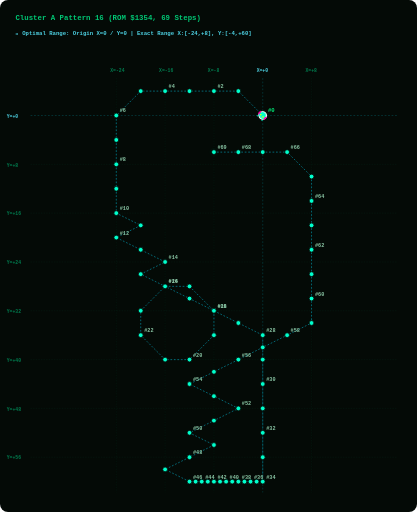
t = 0.00 s
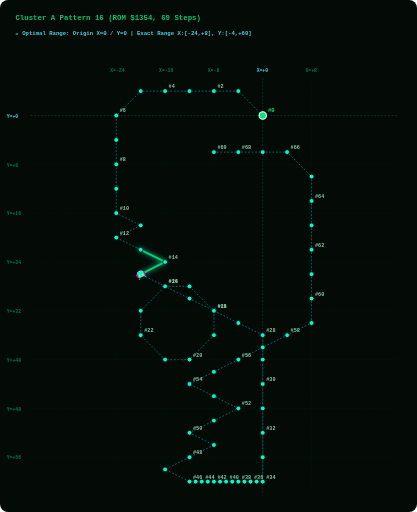
t = 1.88 s
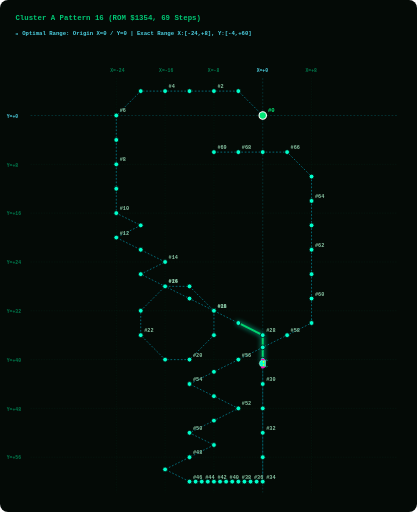
t = 3.75 s
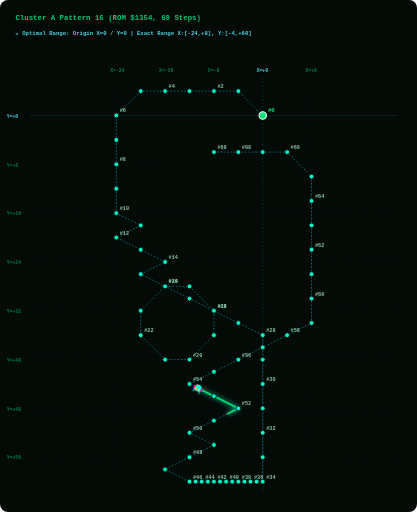
t = 5.63 s

The animated SVG that drew these frames (rendered in a browser with its animation timeline set to each time). Animation: 2 SMIL elements (animate=1,animateMotion=1); one cycle of 7.50 s, repeats indefinitely.

<svg width="960" height="1180" viewBox="0 0 960 1180" xmlns="http://www.w3.org/2000/svg" style="background:#040A06; border-radius:8px;">
  <style>
    .grid-line { fill:none; stroke:#003B26; stroke-width:1.0; stroke-dasharray:3 3; opacity:0.50; }
    .axis-main-line { fill:none; stroke:#00838F; stroke-width:1.2; stroke-dasharray:4 4; opacity:0.60; }
    .axis-label { fill: #007A4D; font-family: monospace; font-size: 11px; font-weight: bold; }
    .origin-label { fill: #4DD0E1; font-family: monospace; font-size: 11px; font-weight: bold; }
    .path { fill:none; stroke:#00B8D4; stroke-width:1.6; stroke-dasharray:4 4; opacity:0.75; }
    .step-dot { fill:#00FFCC; stroke:#040A06; stroke-width:1.8; cursor:pointer; }
    .step-dot:hover { fill:#FFFFFF; stroke:#FF00AA; stroke-width:3.5; r:8.5; }
    .step-num { fill: #88C4A3; font-family: monospace; font-size: 12px; font-weight: bold; pointer-events:none; }
    .start-dot { fill:#00E676; stroke:#FFFFFF; stroke-width:2.5; cursor:pointer; }
    .start-text { fill:#00E676; font-family: monospace; font-size: 13px; font-weight: bold; pointer-events:none; }
    .alien-main { fill:#00FFCC; stroke:#FFFFFF; stroke-width:1; }
    .alien-wing { fill:#FF00AA; }
    .alien-eye { fill:#FFFF00; }
    .title-text { fill: #00C875; font-family: monospace; font-size: 17px; font-weight: bold; }
    .portrait-badge { fill: #4DD0E1; font-family: monospace; font-size: 13px; font-weight: bold; }
  </style>

  <!-- Title &amp; Cyan Origin Grid Header -->
  <text x="35" y="45" class="title-text">Cluster A Pattern 16 (ROM $1354, 69 Steps)</text>
  <text x="35" y="80" class="portrait-badge">📍 Optimal Range: Origin X=0 / Y=0 | Exact Range X:[-24,+8], Y:[-4,+60]</text>
  
  <!-- LAYER 1: Phoenix Screen Grid Overlay -->
  <line x1="267.5" y1="180" x2="267.5" y2="1135" class="grid-line" /><text x="253.5" y="165" class="axis-label">X=-24</text><line x1="380.0" y1="180" x2="380.0" y2="1135" class="grid-line" /><text x="366.0" y="165" class="axis-label">X=-16</text><line x1="492.5" y1="180" x2="492.5" y2="1135" class="grid-line" /><text x="478.5" y="165" class="axis-label">X=-8</text><line x1="605.0" y1="180" x2="605.0" y2="1135" class="axis-main-line" /><text x="591.0" y="165" class="origin-label">X=+0</text><line x1="717.5" y1="180" x2="717.5" y2="1135" class="grid-line" /><text x="703.5" y="165" class="axis-label">X=+8</text><line x1="70" y1="266.2" x2="915" y2="266.2" class="axis-main-line" /><text x="15" y="271.2" class="origin-label">Y=+0</text><line x1="70" y1="378.8" x2="915" y2="378.8" class="grid-line" /><text x="15" y="383.8" class="axis-label">Y=+8</text><line x1="70" y1="491.2" x2="915" y2="491.2" class="grid-line" /><text x="15" y="496.2" class="axis-label">Y=+16</text><line x1="70" y1="603.8" x2="915" y2="603.8" class="grid-line" /><text x="15" y="608.8" class="axis-label">Y=+24</text><line x1="70" y1="716.2" x2="915" y2="716.2" class="grid-line" /><text x="15" y="721.2" class="axis-label">Y=+32</text><line x1="70" y1="828.8" x2="915" y2="828.8" class="grid-line" /><text x="15" y="833.8" class="axis-label">Y=+40</text><line x1="70" y1="941.2" x2="915" y2="941.2" class="grid-line" /><text x="15" y="946.2" class="axis-label">Y=+48</text><line x1="70" y1="1053.8" x2="915" y2="1053.8" class="grid-line" /><text x="15" y="1058.8" class="axis-label">Y=+56</text>
  
  <!-- LAYER 2: Prescribed Vector Path Line -->
  <path id="patPath" d="M 605.0,266.2 L 548.8,210.0 L 492.5,210.0 L 436.2,210.0 L 380.0,210.0 L 323.8,210.0 L 267.5,266.2 L 267.5,322.5 L 267.5,378.8 L 267.5,435.0 L 267.5,491.2 L 323.8,519.4 L 267.5,547.5 L 323.8,575.6 L 380.0,603.8 L 323.8,631.9 L 380.0,660.0 L 436.2,688.1 L 492.5,716.2 L 492.5,772.5 L 436.2,828.8 L 380.0,828.8 L 323.8,772.5 L 323.8,716.2 L 380.0,660.0 L 436.2,660.0 L 492.5,716.2 L 548.8,744.4 L 605.0,772.5 L 605.0,828.8 L 605.0,885.0 L 605.0,941.2 L 605.0,997.5 L 605.0,1053.8 L 605.0,1110.0 L 590.9,1110.0 L 576.9,1110.0 L 562.8,1110.0 L 548.8,1110.0 L 534.7,1110.0 L 520.6,1110.0 L 506.6,1110.0 L 492.5,1110.0 L 478.4,1110.0 L 464.4,1110.0 L 450.3,1110.0 L 436.2,1110.0 L 380.0,1081.9 L 436.2,1053.8 L 492.5,1025.6 L 436.2,997.5 L 492.5,969.4 L 548.8,941.2 L 492.5,913.1 L 436.2,885.0 L 492.5,856.9 L 548.8,828.8 L 605.0,800.6 L 661.2,772.5 L 717.5,744.4 L 717.5,688.1 L 717.5,631.9 L 717.5,575.6 L 717.5,519.4 L 717.5,463.1 L 717.5,406.9 L 661.2,350.6 L 605.0,350.6 L 548.8,350.6 L 492.5,350.6" class="path" />
  
  <!-- LAYER 3: GLOWING GREEN PATH TRAIL (Renders EXACTLY on path_d and extends STRICTLY BEHIND the alien bug!) -->
  <path d="M 605.0,266.2 L 548.8,210.0 L 492.5,210.0 L 436.2,210.0 L 380.0,210.0 L 323.8,210.0 L 267.5,266.2 L 267.5,322.5 L 267.5,378.8 L 267.5,435.0 L 267.5,491.2 L 323.8,519.4 L 267.5,547.5 L 323.8,575.6 L 380.0,603.8 L 323.8,631.9 L 380.0,660.0 L 436.2,688.1 L 492.5,716.2 L 492.5,772.5 L 436.2,828.8 L 380.0,828.8 L 323.8,772.5 L 323.8,716.2 L 380.0,660.0 L 436.2,660.0 L 492.5,716.2 L 548.8,744.4 L 605.0,772.5 L 605.0,828.8 L 605.0,885.0 L 605.0,941.2 L 605.0,997.5 L 605.0,1053.8 L 605.0,1110.0 L 590.9,1110.0 L 576.9,1110.0 L 562.8,1110.0 L 548.8,1110.0 L 534.7,1110.0 L 520.6,1110.0 L 506.6,1110.0 L 492.5,1110.0 L 478.4,1110.0 L 464.4,1110.0 L 450.3,1110.0 L 436.2,1110.0 L 380.0,1081.9 L 436.2,1053.8 L 492.5,1025.6 L 436.2,997.5 L 492.5,969.4 L 548.8,941.2 L 492.5,913.1 L 436.2,885.0 L 492.5,856.9 L 548.8,828.8 L 605.0,800.6 L 661.2,772.5 L 717.5,744.4 L 717.5,688.1 L 717.5,631.9 L 717.5,575.6 L 717.5,519.4 L 717.5,463.1 L 717.5,406.9 L 661.2,350.6 L 605.0,350.6 L 548.8,350.6 L 492.5,350.6" stroke="#00E676" stroke-width="4.5" stroke-linecap="round" stroke-linejoin="round" fill="none" opacity="0.90" style="filter:drop-shadow(0 0 6px #00FFCC); stroke-dasharray:130.0 3690.8;">
    <animate attributeName="stroke-dashoffset" values="130.0; -3560.8" dur="7.5s" repeatCount="indefinite" />
  </path>

  <!-- LAYER 4: Step Dots &amp; Numbers Along Trajectory -->
  <g class="step-group">
      <title>Step #0 | ROM Byte: 0x00 | Vector dX: +0, dY: +0 | Relative Position: (X=+0, Y=+0)</title>
      <circle cx="605.0" cy="266.2" r="8.5" class="start-dot" />
      <text x="617.0" y="257.2" class="start-text">#0</text>
    </g><g class="step-group">
      <title>Step #1 | ROM Byte: 0x1C | Vector dX: -4, dY: -4 | Relative Position: (X=-4, Y=-4)</title>
      <circle cx="548.8" cy="210.0" r="5.5" class="step-dot" />
      
    </g><g class="step-group">
      <title>Step #2 | ROM Byte: 0x11 | Vector dX: -4, dY: +0 | Relative Position: (X=-8, Y=-4)</title>
      <circle cx="492.5" cy="210.0" r="5.5" class="step-dot" />
      <text x="500.5" y="203.0" class="step-num">#2</text>
    </g><g class="step-group">
      <title>Step #3 | ROM Byte: 0x12 | Vector dX: -4, dY: +0 | Relative Position: (X=-12, Y=-4)</title>
      <circle cx="436.2" cy="210.0" r="5.5" class="step-dot" />
      
    </g><g class="step-group">
      <title>Step #4 | ROM Byte: 0x13 | Vector dX: -4, dY: +0 | Relative Position: (X=-16, Y=-4)</title>
      <circle cx="380.0" cy="210.0" r="5.5" class="step-dot" />
      <text x="388.0" y="203.0" class="step-num">#4</text>
    </g><g class="step-group">
      <title>Step #5 | ROM Byte: 0x10 | Vector dX: -4, dY: +0 | Relative Position: (X=-20, Y=-4)</title>
      <circle cx="323.8" cy="210.0" r="5.5" class="step-dot" />
      
    </g><g class="step-group">
      <title>Step #6 | ROM Byte: 0x1D | Vector dX: -4, dY: +4 | Relative Position: (X=-24, Y=+0)</title>
      <circle cx="267.5" cy="266.2" r="5.5" class="step-dot" />
      <text x="275.5" y="259.2" class="step-num">#6</text>
    </g><g class="step-group">
      <title>Step #7 | ROM Byte: 0x0D | Vector dX: +0, dY: +4 | Relative Position: (X=-24, Y=+4)</title>
      <circle cx="267.5" cy="322.5" r="5.5" class="step-dot" />
      
    </g><g class="step-group">
      <title>Step #8 | ROM Byte: 0x0E | Vector dX: +0, dY: +4 | Relative Position: (X=-24, Y=+8)</title>
      <circle cx="267.5" cy="378.8" r="5.5" class="step-dot" />
      <text x="275.5" y="371.8" class="step-num">#8</text>
    </g><g class="step-group">
      <title>Step #9 | ROM Byte: 0x0B | Vector dX: +0, dY: +4 | Relative Position: (X=-24, Y=+12)</title>
      <circle cx="267.5" cy="435.0" r="5.5" class="step-dot" />
      
    </g><g class="step-group">
      <title>Step #10 | ROM Byte: 0x0C | Vector dX: +0, dY: +4 | Relative Position: (X=-24, Y=+16)</title>
      <circle cx="267.5" cy="491.2" r="5.5" class="step-dot" />
      <text x="275.5" y="484.2" class="step-num">#10</text>
    </g><g class="step-group">
      <title>Step #11 | ROM Byte: 0x09 | Vector dX: +4, dY: +2 | Relative Position: (X=-20, Y=+18)</title>
      <circle cx="323.8" cy="519.4" r="5.5" class="step-dot" />
      
    </g><g class="step-group">
      <title>Step #12 | ROM Byte: 0x0A | Vector dX: -4, dY: +2 | Relative Position: (X=-24, Y=+20)</title>
      <circle cx="267.5" cy="547.5" r="5.5" class="step-dot" />
      <text x="275.5" y="540.5" class="step-num">#12</text>
    </g><g class="step-group">
      <title>Step #13 | ROM Byte: 0x09 | Vector dX: +4, dY: +2 | Relative Position: (X=-20, Y=+22)</title>
      <circle cx="323.8" cy="575.6" r="5.5" class="step-dot" />
      
    </g><g class="step-group">
      <title>Step #14 | ROM Byte: 0x09 | Vector dX: +4, dY: +2 | Relative Position: (X=-16, Y=+24)</title>
      <circle cx="380.0" cy="603.8" r="5.5" class="step-dot" />
      <text x="388.0" y="596.8" class="step-num">#14</text>
    </g><g class="step-group">
      <title>Step #15 | ROM Byte: 0x0A | Vector dX: -4, dY: +2 | Relative Position: (X=-20, Y=+26)</title>
      <circle cx="323.8" cy="631.9" r="5.5" class="step-dot" />
      
    </g><g class="step-group">
      <title>Step #16 | ROM Byte: 0x09 | Vector dX: +4, dY: +2 | Relative Position: (X=-16, Y=+28)</title>
      <circle cx="380.0" cy="660.0" r="5.5" class="step-dot" />
      <text x="388.0" y="653.0" class="step-num">#16</text>
    </g><g class="step-group">
      <title>Step #17 | ROM Byte: 0x09 | Vector dX: +4, dY: +2 | Relative Position: (X=-12, Y=+30)</title>
      <circle cx="436.2" cy="688.1" r="5.5" class="step-dot" />
      
    </g><g class="step-group">
      <title>Step #18 | ROM Byte: 0x09 | Vector dX: +4, dY: +2 | Relative Position: (X=-8, Y=+32)</title>
      <circle cx="492.5" cy="716.2" r="5.5" class="step-dot" />
      <text x="500.5" y="709.2" class="step-num">#18</text>
    </g><g class="step-group">
      <title>Step #19 | ROM Byte: 0x06 | Vector dX: +0, dY: +4 | Relative Position: (X=-8, Y=+36)</title>
      <circle cx="492.5" cy="772.5" r="5.5" class="step-dot" />
      
    </g><g class="step-group">
      <title>Step #20 | ROM Byte: 0x1A | Vector dX: -4, dY: +4 | Relative Position: (X=-12, Y=+40)</title>
      <circle cx="436.2" cy="828.8" r="5.5" class="step-dot" />
      <text x="444.2" y="821.8" class="step-num">#20</text>
    </g><g class="step-group">
      <title>Step #21 | ROM Byte: 0x04 | Vector dX: -4, dY: +0 | Relative Position: (X=-16, Y=+40)</title>
      <circle cx="380.0" cy="828.8" r="5.5" class="step-dot" />
      
    </g><g class="step-group">
      <title>Step #22 | ROM Byte: 0x1B | Vector dX: -4, dY: -4 | Relative Position: (X=-20, Y=+36)</title>
      <circle cx="323.8" cy="772.5" r="5.5" class="step-dot" />
      <text x="331.8" y="765.5" class="step-num">#22</text>
    </g><g class="step-group">
      <title>Step #23 | ROM Byte: 0x05 | Vector dX: +0, dY: -4 | Relative Position: (X=-20, Y=+32)</title>
      <circle cx="323.8" cy="716.2" r="5.5" class="step-dot" />
      
    </g><g class="step-group">
      <title>Step #24 | ROM Byte: 0x18 | Vector dX: +4, dY: -4 | Relative Position: (X=-16, Y=+28)</title>
      <circle cx="380.0" cy="660.0" r="5.5" class="step-dot" />
      <text x="388.0" y="653.0" class="step-num">#24</text>
    </g><g class="step-group">
      <title>Step #25 | ROM Byte: 0x03 | Vector dX: +4, dY: +0 | Relative Position: (X=-12, Y=+28)</title>
      <circle cx="436.2" cy="660.0" r="5.5" class="step-dot" />
      
    </g><g class="step-group">
      <title>Step #26 | ROM Byte: 0x19 | Vector dX: +4, dY: +4 | Relative Position: (X=-8, Y=+32)</title>
      <circle cx="492.5" cy="716.2" r="5.5" class="step-dot" />
      <text x="500.5" y="709.2" class="step-num">#26</text>
    </g><g class="step-group">
      <title>Step #27 | ROM Byte: 0x09 | Vector dX: +4, dY: +2 | Relative Position: (X=-4, Y=+34)</title>
      <circle cx="548.8" cy="744.4" r="5.5" class="step-dot" />
      
    </g><g class="step-group">
      <title>Step #28 | ROM Byte: 0x09 | Vector dX: +4, dY: +2 | Relative Position: (X=+0, Y=+36)</title>
      <circle cx="605.0" cy="772.5" r="5.5" class="step-dot" />
      <text x="613.0" y="765.5" class="step-num">#28</text>
    </g><g class="step-group">
      <title>Step #29 | ROM Byte: 0x0D | Vector dX: +0, dY: +4 | Relative Position: (X=+0, Y=+40)</title>
      <circle cx="605.0" cy="828.8" r="5.5" class="step-dot" />
      
    </g><g class="step-group">
      <title>Step #30 | ROM Byte: 0x0E | Vector dX: +0, dY: +4 | Relative Position: (X=+0, Y=+44)</title>
      <circle cx="605.0" cy="885.0" r="5.5" class="step-dot" />
      <text x="613.0" y="878.0" class="step-num">#30</text>
    </g><g class="step-group">
      <title>Step #31 | ROM Byte: 0x0B | Vector dX: +0, dY: +4 | Relative Position: (X=+0, Y=+48)</title>
      <circle cx="605.0" cy="941.2" r="5.5" class="step-dot" />
      
    </g><g class="step-group">
      <title>Step #32 | ROM Byte: 0x0C | Vector dX: +0, dY: +4 | Relative Position: (X=+0, Y=+52)</title>
      <circle cx="605.0" cy="997.5" r="5.5" class="step-dot" />
      <text x="613.0" y="990.5" class="step-num">#32</text>
    </g><g class="step-group">
      <title>Step #33 | ROM Byte: 0x0D | Vector dX: +0, dY: +4 | Relative Position: (X=+0, Y=+56)</title>
      <circle cx="605.0" cy="1053.8" r="5.5" class="step-dot" />
      
    </g><g class="step-group">
      <title>Step #34 | ROM Byte: 0x0E | Vector dX: +0, dY: +4 | Relative Position: (X=+0, Y=+60)</title>
      <circle cx="605.0" cy="1110.0" r="5.5" class="step-dot" />
      <text x="613.0" y="1103.0" class="step-num">#34</text>
    </g><g class="step-group">
      <title>Step #35 | ROM Byte: 0x02 | Vector dX: -1, dY: +0 | Relative Position: (X=-1, Y=+60)</title>
      <circle cx="590.9" cy="1110.0" r="5.5" class="step-dot" />
      
    </g><g class="step-group">
      <title>Step #36 | ROM Byte: 0x02 | Vector dX: -1, dY: +0 | Relative Position: (X=-2, Y=+60)</title>
      <circle cx="576.9" cy="1110.0" r="5.5" class="step-dot" />
      <text x="584.9" y="1103.0" class="step-num">#36</text>
    </g><g class="step-group">
      <title>Step #37 | ROM Byte: 0x02 | Vector dX: -1, dY: +0 | Relative Position: (X=-3, Y=+60)</title>
      <circle cx="562.8" cy="1110.0" r="5.5" class="step-dot" />
      
    </g><g class="step-group">
      <title>Step #38 | ROM Byte: 0x02 | Vector dX: -1, dY: +0 | Relative Position: (X=-4, Y=+60)</title>
      <circle cx="548.8" cy="1110.0" r="5.5" class="step-dot" />
      <text x="556.8" y="1103.0" class="step-num">#38</text>
    </g><g class="step-group">
      <title>Step #39 | ROM Byte: 0x02 | Vector dX: -1, dY: +0 | Relative Position: (X=-5, Y=+60)</title>
      <circle cx="534.7" cy="1110.0" r="5.5" class="step-dot" />
      
    </g><g class="step-group">
      <title>Step #40 | ROM Byte: 0x02 | Vector dX: -1, dY: +0 | Relative Position: (X=-6, Y=+60)</title>
      <circle cx="520.6" cy="1110.0" r="5.5" class="step-dot" />
      <text x="528.6" y="1103.0" class="step-num">#40</text>
    </g><g class="step-group">
      <title>Step #41 | ROM Byte: 0x02 | Vector dX: -1, dY: +0 | Relative Position: (X=-7, Y=+60)</title>
      <circle cx="506.6" cy="1110.0" r="5.5" class="step-dot" />
      
    </g><g class="step-group">
      <title>Step #42 | ROM Byte: 0x02 | Vector dX: -1, dY: +0 | Relative Position: (X=-8, Y=+60)</title>
      <circle cx="492.5" cy="1110.0" r="5.5" class="step-dot" />
      <text x="500.5" y="1103.0" class="step-num">#42</text>
    </g><g class="step-group">
      <title>Step #43 | ROM Byte: 0x02 | Vector dX: -1, dY: +0 | Relative Position: (X=-9, Y=+60)</title>
      <circle cx="478.4" cy="1110.0" r="5.5" class="step-dot" />
      
    </g><g class="step-group">
      <title>Step #44 | ROM Byte: 0x02 | Vector dX: -1, dY: +0 | Relative Position: (X=-10, Y=+60)</title>
      <circle cx="464.4" cy="1110.0" r="5.5" class="step-dot" />
      <text x="472.4" y="1103.0" class="step-num">#44</text>
    </g><g class="step-group">
      <title>Step #45 | ROM Byte: 0x02 | Vector dX: -1, dY: +0 | Relative Position: (X=-11, Y=+60)</title>
      <circle cx="450.3" cy="1110.0" r="5.5" class="step-dot" />
      
    </g><g class="step-group">
      <title>Step #46 | ROM Byte: 0x02 | Vector dX: -1, dY: +0 | Relative Position: (X=-12, Y=+60)</title>
      <circle cx="436.2" cy="1110.0" r="5.5" class="step-dot" />
      <text x="444.2" y="1103.0" class="step-num">#46</text>
    </g><g class="step-group">
      <title>Step #47 | ROM Byte: 0x08 | Vector dX: -4, dY: -2 | Relative Position: (X=-16, Y=+58)</title>
      <circle cx="380.0" cy="1081.9" r="5.5" class="step-dot" />
      
    </g><g class="step-group">
      <title>Step #48 | ROM Byte: 0x07 | Vector dX: +4, dY: -2 | Relative Position: (X=-12, Y=+56)</title>
      <circle cx="436.2" cy="1053.8" r="5.5" class="step-dot" />
      <text x="444.2" y="1046.8" class="step-num">#48</text>
    </g><g class="step-group">
      <title>Step #49 | ROM Byte: 0x07 | Vector dX: +4, dY: -2 | Relative Position: (X=-8, Y=+54)</title>
      <circle cx="492.5" cy="1025.6" r="5.5" class="step-dot" />
      
    </g><g class="step-group">
      <title>Step #50 | ROM Byte: 0x08 | Vector dX: -4, dY: -2 | Relative Position: (X=-12, Y=+52)</title>
      <circle cx="436.2" cy="997.5" r="5.5" class="step-dot" />
      <text x="444.2" y="990.5" class="step-num">#50</text>
    </g><g class="step-group">
      <title>Step #51 | ROM Byte: 0x07 | Vector dX: +4, dY: -2 | Relative Position: (X=-8, Y=+50)</title>
      <circle cx="492.5" cy="969.4" r="5.5" class="step-dot" />
      
    </g><g class="step-group">
      <title>Step #52 | ROM Byte: 0x07 | Vector dX: +4, dY: -2 | Relative Position: (X=-4, Y=+48)</title>
      <circle cx="548.8" cy="941.2" r="5.5" class="step-dot" />
      <text x="556.8" y="934.2" class="step-num">#52</text>
    </g><g class="step-group">
      <title>Step #53 | ROM Byte: 0x08 | Vector dX: -4, dY: -2 | Relative Position: (X=-8, Y=+46)</title>
      <circle cx="492.5" cy="913.1" r="5.5" class="step-dot" />
      
    </g><g class="step-group">
      <title>Step #54 | ROM Byte: 0x08 | Vector dX: -4, dY: -2 | Relative Position: (X=-12, Y=+44)</title>
      <circle cx="436.2" cy="885.0" r="5.5" class="step-dot" />
      <text x="444.2" y="878.0" class="step-num">#54</text>
    </g><g class="step-group">
      <title>Step #55 | ROM Byte: 0x07 | Vector dX: +4, dY: -2 | Relative Position: (X=-8, Y=+42)</title>
      <circle cx="492.5" cy="856.9" r="5.5" class="step-dot" />
      
    </g><g class="step-group">
      <title>Step #56 | ROM Byte: 0x07 | Vector dX: +4, dY: -2 | Relative Position: (X=-4, Y=+40)</title>
      <circle cx="548.8" cy="828.8" r="5.5" class="step-dot" />
      <text x="556.8" y="821.8" class="step-num">#56</text>
    </g><g class="step-group">
      <title>Step #57 | ROM Byte: 0x07 | Vector dX: +4, dY: -2 | Relative Position: (X=+0, Y=+38)</title>
      <circle cx="605.0" cy="800.6" r="5.5" class="step-dot" />
      
    </g><g class="step-group">
      <title>Step #58 | ROM Byte: 0x07 | Vector dX: +4, dY: -2 | Relative Position: (X=+4, Y=+36)</title>
      <circle cx="661.2" cy="772.5" r="5.5" class="step-dot" />
      <text x="669.2" y="765.5" class="step-num">#58</text>
    </g><g class="step-group">
      <title>Step #59 | ROM Byte: 0x07 | Vector dX: +4, dY: -2 | Relative Position: (X=+8, Y=+34)</title>
      <circle cx="717.5" cy="744.4" r="5.5" class="step-dot" />
      
    </g><g class="step-group">
      <title>Step #60 | ROM Byte: 0x05 | Vector dX: +0, dY: -4 | Relative Position: (X=+8, Y=+30)</title>
      <circle cx="717.5" cy="688.1" r="5.5" class="step-dot" />
      <text x="725.5" y="681.1" class="step-num">#60</text>
    </g><g class="step-group">
      <title>Step #61 | ROM Byte: 0x05 | Vector dX: +0, dY: -4 | Relative Position: (X=+8, Y=+26)</title>
      <circle cx="717.5" cy="631.9" r="5.5" class="step-dot" />
      
    </g><g class="step-group">
      <title>Step #62 | ROM Byte: 0x05 | Vector dX: +0, dY: -4 | Relative Position: (X=+8, Y=+22)</title>
      <circle cx="717.5" cy="575.6" r="5.5" class="step-dot" />
      <text x="725.5" y="568.6" class="step-num">#62</text>
    </g><g class="step-group">
      <title>Step #63 | ROM Byte: 0x05 | Vector dX: +0, dY: -4 | Relative Position: (X=+8, Y=+18)</title>
      <circle cx="717.5" cy="519.4" r="5.5" class="step-dot" />
      
    </g><g class="step-group">
      <title>Step #64 | ROM Byte: 0x05 | Vector dX: +0, dY: -4 | Relative Position: (X=+8, Y=+14)</title>
      <circle cx="717.5" cy="463.1" r="5.5" class="step-dot" />
      <text x="725.5" y="456.1" class="step-num">#64</text>
    </g><g class="step-group">
      <title>Step #65 | ROM Byte: 0x05 | Vector dX: +0, dY: -4 | Relative Position: (X=+8, Y=+10)</title>
      <circle cx="717.5" cy="406.9" r="5.5" class="step-dot" />
      
    </g><g class="step-group">
      <title>Step #66 | ROM Byte: 0x1C | Vector dX: -4, dY: -4 | Relative Position: (X=+4, Y=+6)</title>
      <circle cx="661.2" cy="350.6" r="5.5" class="step-dot" />
      <text x="669.2" y="343.6" class="step-num">#66</text>
    </g><g class="step-group">
      <title>Step #67 | ROM Byte: 0x11 | Vector dX: -4, dY: +0 | Relative Position: (X=+0, Y=+6)</title>
      <circle cx="605.0" cy="350.6" r="5.5" class="step-dot" />
      
    </g><g class="step-group">
      <title>Step #68 | ROM Byte: 0x12 | Vector dX: -4, dY: +0 | Relative Position: (X=-4, Y=+6)</title>
      <circle cx="548.8" cy="350.6" r="5.5" class="step-dot" />
      <text x="556.8" y="343.6" class="step-num">#68</text>
    </g><g class="step-group">
      <title>Step #69 | ROM Byte: 0x13 | Vector dX: -4, dY: +0 | Relative Position: (X=-8, Y=+6)</title>
      <circle cx="492.5" cy="350.6" r="5.5" class="step-dot" />
      <text x="500.5" y="343.6" class="step-num">#69</text>
    </g>
  
  <!-- LAYER 5: Authentic 8-Bit Phoenix Alien Bug Moving Sprite -->
  <g>
    <animateMotion path="M 605.0,266.2 L 548.8,210.0 L 492.5,210.0 L 436.2,210.0 L 380.0,210.0 L 323.8,210.0 L 267.5,266.2 L 267.5,322.5 L 267.5,378.8 L 267.5,435.0 L 267.5,491.2 L 323.8,519.4 L 267.5,547.5 L 323.8,575.6 L 380.0,603.8 L 323.8,631.9 L 380.0,660.0 L 436.2,688.1 L 492.5,716.2 L 492.5,772.5 L 436.2,828.8 L 380.0,828.8 L 323.8,772.5 L 323.8,716.2 L 380.0,660.0 L 436.2,660.0 L 492.5,716.2 L 548.8,744.4 L 605.0,772.5 L 605.0,828.8 L 605.0,885.0 L 605.0,941.2 L 605.0,997.5 L 605.0,1053.8 L 605.0,1110.0 L 590.9,1110.0 L 576.9,1110.0 L 562.8,1110.0 L 548.8,1110.0 L 534.7,1110.0 L 520.6,1110.0 L 506.6,1110.0 L 492.5,1110.0 L 478.4,1110.0 L 464.4,1110.0 L 450.3,1110.0 L 436.2,1110.0 L 380.0,1081.9 L 436.2,1053.8 L 492.5,1025.6 L 436.2,997.5 L 492.5,969.4 L 548.8,941.2 L 492.5,913.1 L 436.2,885.0 L 492.5,856.9 L 548.8,828.8 L 605.0,800.6 L 661.2,772.5 L 717.5,744.4 L 717.5,688.1 L 717.5,631.9 L 717.5,575.6 L 717.5,519.4 L 717.5,463.1 L 717.5,406.9 L 661.2,350.6 L 605.0,350.6 L 548.8,350.6 L 492.5,350.6" dur="7.5s" begin="0s" repeatCount="indefinite" rotate="auto" />
    
    <!-- Authentic Phoenix Alien Bug Sprite (Positioned facing forward at origin x=0, y=0) -->
    <g transform="translate(-10, -10) scale(0.9)">
      <path d="M 6,2 L 4,0 L 2,2 M 18,2 L 20,0 L 22,2" stroke="#00FFCC" stroke-width="1.5" fill="none" />
      <path d="M 4,4 L 20,4 L 22,10 L 18,18 L 12,20 L 6,18 L 2,10 Z" class="alien-main" />
      <path d="M 0,8 L 4,4 L 4,14 L 0,16 Z M 24,8 L 20,4 L 20,14 L 24,16 Z" class="alien-wing" />
      <circle cx="8" cy="9" r="2" class="alien-eye" />
      <circle cx="16" cy="9" r="2" class="alien-eye" />
    </g>
  </g>
</svg>
